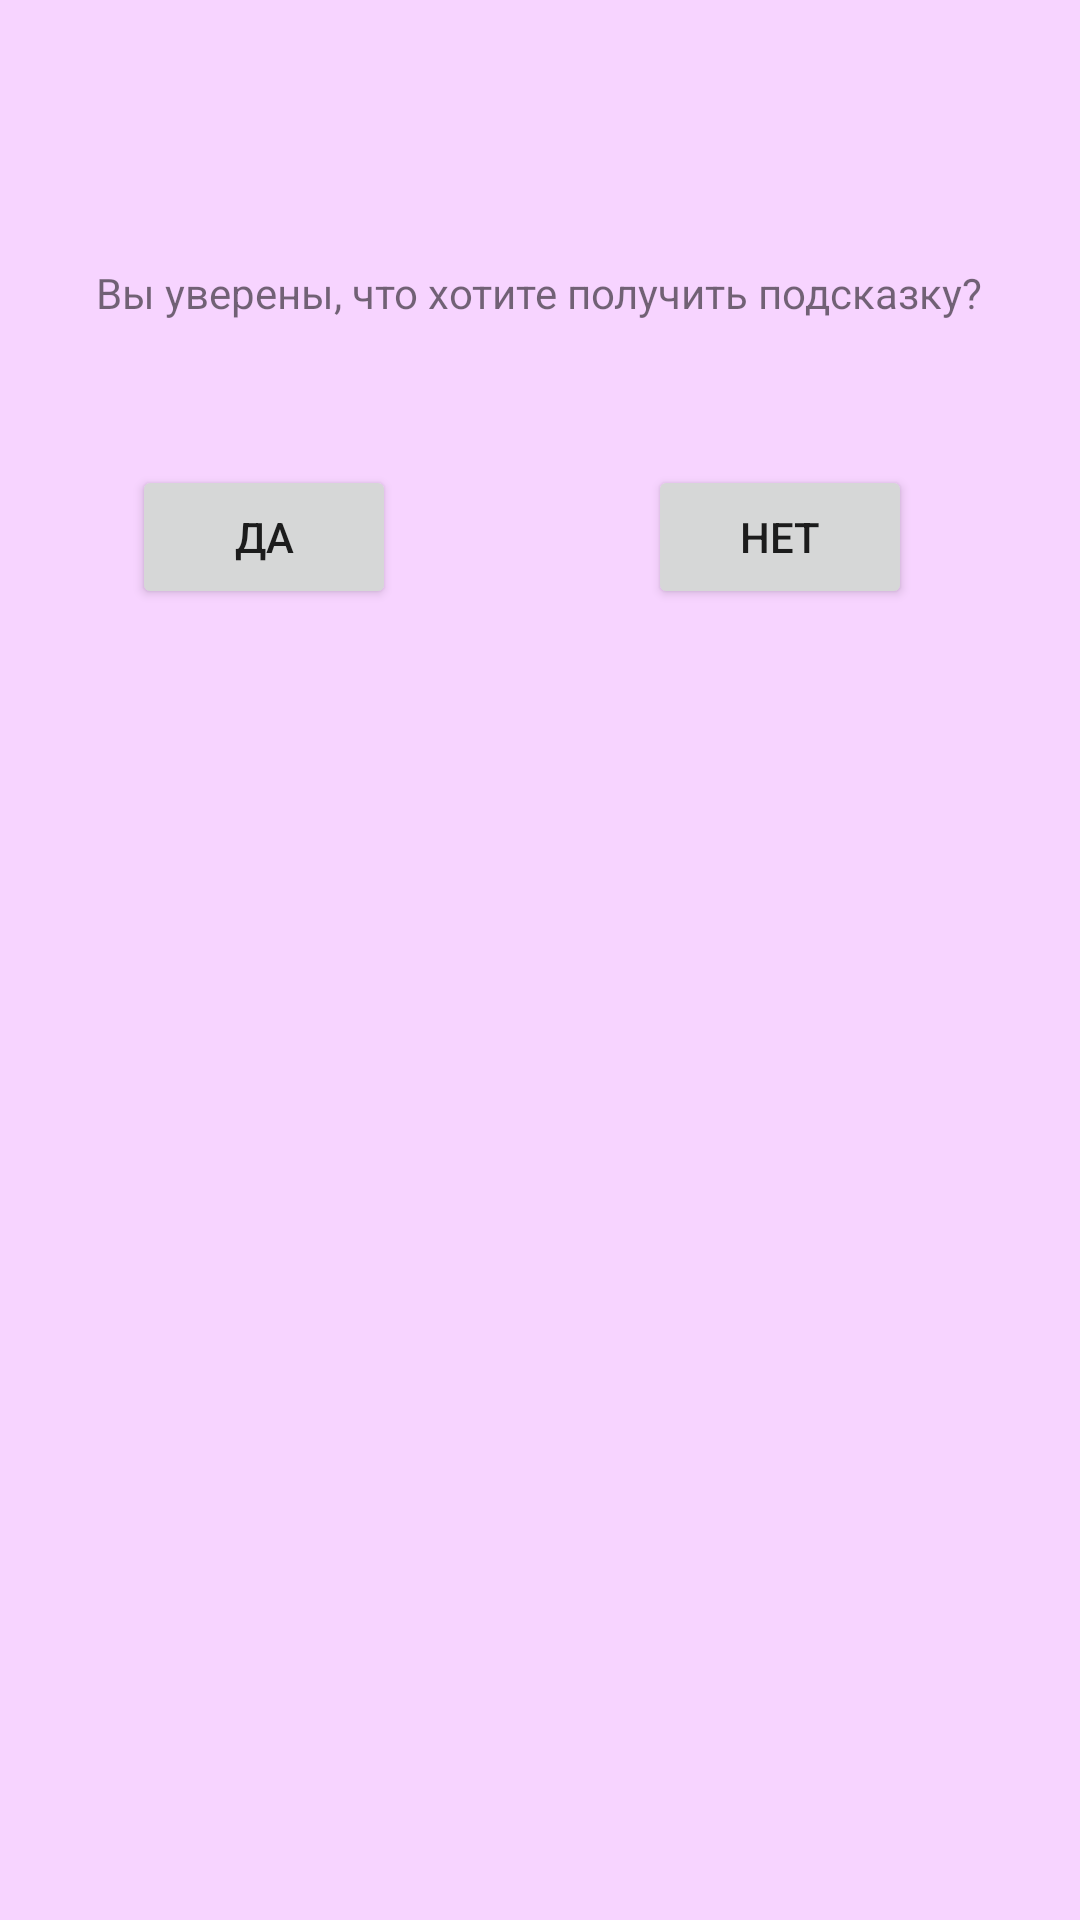

Here is an Android app screen rendered from its layout file. Give the layout XML and the strings, colors and styles it references.
<!-- AndroidManifest.xml: application theme Theme.Lab1 -->
<!-- res/layout/activity_help.xml -->
<?xml version="1.0" encoding="utf-8"?>
<androidx.constraintlayout.widget.ConstraintLayout xmlns:android="http://schemas.android.com/apk/res/android"
    xmlns:app="http://schemas.android.com/apk/res-auto"
    xmlns:tools="http://schemas.android.com/tools"
    android:layout_width="match_parent"
    android:layout_height="match_parent"
    tools:context=".HelpActivity"
    android:background="@color/pink">

    <TextView
        android:id="@+id/textView5"
        android:layout_width="wrap_content"
        android:layout_height="wrap_content"
        android:layout_marginTop="88dp"
        android:text="Вы уверены, что хотите получить подсказку?"
        app:layout_constraintEnd_toEndOf="parent"
        app:layout_constraintHorizontal_bias="0.495"
        app:layout_constraintStart_toStartOf="parent"
        app:layout_constraintTop_toTopOf="parent" />

    <Button
        android:onClick="yesHelp"
        android:id="@+id/yesbutton"
        android:layout_width="wrap_content"
        android:layout_height="wrap_content"
        android:layout_marginStart="44dp"
        android:layout_marginTop="48dp"
        android:text="Да"
        android:visibility="visible"
        app:layout_constraintStart_toStartOf="parent"
        app:layout_constraintTop_toBottomOf="@+id/textView5" />

    <Button
        android:onClick="noHelp"
        android:id="@+id/nobutton"
        android:layout_width="wrap_content"
        android:layout_height="wrap_content"
        android:layout_marginTop="48dp"
        android:layout_marginEnd="56dp"
        android:visibility="visible"
        android:text="Нет"
        app:layout_constraintEnd_toEndOf="parent"
        app:layout_constraintTop_toBottomOf="@+id/textView5" />

    <Button
        android:onClick="exitHelp"
        android:id="@+id/buttonreturn"
        android:layout_width="wrap_content"
        android:layout_height="wrap_content"
        android:layout_marginTop="304dp"
        android:text="Выход"
        android:visibility="invisible"
        app:layout_constraintEnd_toEndOf="parent"
        app:layout_constraintHorizontal_bias="0.498"
        app:layout_constraintStart_toStartOf="parent"
        app:layout_constraintTop_toTopOf="parent" />

    <TextView
        android:id="@+id/textViewHelp"
        android:visibility="invisible"
        android:layout_width="wrap_content"
        android:layout_height="wrap_content"
        android:layout_marginTop="124dp"
        android:text="@string/help_heading"
        app:layout_constraintEnd_toEndOf="parent"
        app:layout_constraintStart_toStartOf="parent"
        app:layout_constraintTop_toBottomOf="@+id/textView5" />
</androidx.constraintlayout.widget.ConstraintLayout>
<!-- resources referenced by this layout -->
<resources>
  <color name="pink">#f7d4ff</color>
  <string name="help_heading">Ваша подсказка: %1s</string>
  <style name="Theme.Lab1" parent="Theme.MaterialComponents.DayNight.DarkActionBar">
          
          <item name="colorPrimary">@color/blackpink</item>
          <item name="colorPrimaryVariant">@color/purple_700</item>
          <item name="colorOnPrimary">@color/white</item>
          
          <item name="colorSecondary">@color/teal_200</item>
          <item name="colorSecondaryVariant">@color/teal_700</item>
          <item name="colorOnSecondary">@color/black</item>
          
          <item name="android:statusBarColor" tools:targetApi="l">?attr/colorPrimaryVariant</item>
          
      </style>
  <color name="blackpink">#af00bc</color>
  <color name="purple_700">#FF3700B3</color>
  <color name="white">#FFFFFFFF</color>
  <color name="teal_200">#FF03DAC5</color>
  <color name="teal_700">#FF018786</color>
  <color name="black">#FF000000</color>
</resources>
